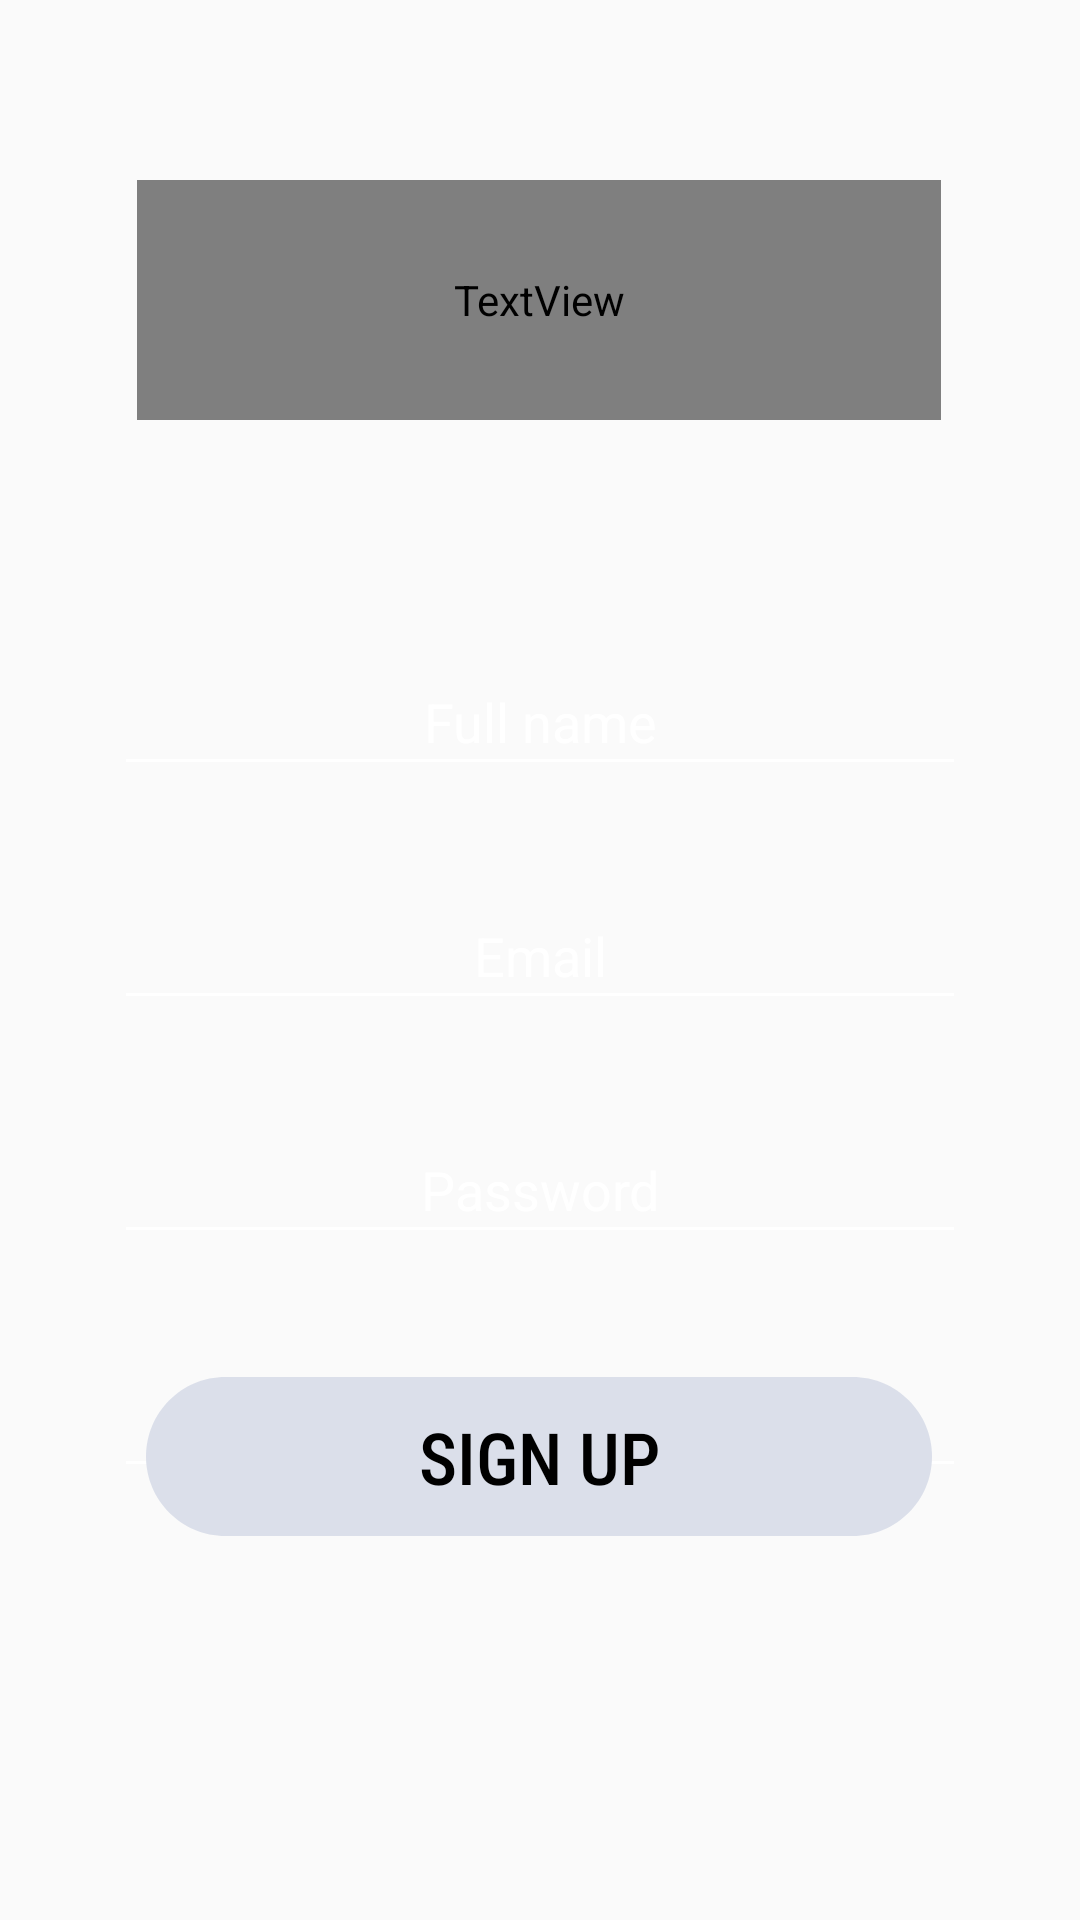

Produce the Android XML layout that renders to this screen, including the resource entries it uses.
<!-- AndroidManifest.xml: application theme Theme.FinalProject -->
<!-- res/layout/signup_layout.xml -->
<?xml version="1.0" encoding="utf-8"?>
<androidx.constraintlayout.widget.ConstraintLayout xmlns:android="http://schemas.android.com/apk/res/android"
    xmlns:app="http://schemas.android.com/apk/res-auto"
    xmlns:tools="http://schemas.android.com/tools"
    android:layout_width="match_parent"
    android:layout_height="match_parent"
    android:background="@drawable/img">

    <androidx.appcompat.widget.AppCompatButton
        android:id="@+id/button"
        android:layout_width="wrap_content"
        android:layout_height="wrap_content"
        android:layout_marginBottom="128dp"
        android:background="@drawable/rectangle_1"
        android:fontFamily="sans-serif-condensed-medium"
        android:text="SIGN UP"
        android:textAppearance="@style/TextAppearance.AppCompat.Small"
        android:textColor="@color/black"
        android:textSize="24sp"
        android:typeface="normal"
        app:layout_constraintBottom_toBottomOf="parent"
        app:layout_constraintEnd_toEndOf="parent"
        app:layout_constraintHorizontal_bias="0.496"
        app:layout_constraintStart_toStartOf="parent"
        app:layout_constraintTop_toBottomOf="@+id/editTextTextPassword3"
        app:layout_constraintVertical_bias="1.0" />

    <TextView
        android:id="@+id/textView2"
        android:layout_width="268dp"
        android:layout_height="80dp"
        android:layout_marginTop="60dp"
        android:fontFamily="@font/aguafina_script"
        android:gravity="center"
        android:lineSpacingExtra="2sp"
        android:text="To Do Things"
        android:textColor="#FFFFFF"
        android:textSize="60sp"
        app:layout_constraintEnd_toEndOf="parent"
        app:layout_constraintHorizontal_bias="0.496"
        app:layout_constraintStart_toStartOf="parent"
        app:layout_constraintTop_toTopOf="parent" />

    <EditText
        android:id="@+id/editTextTextPersonName2"
        android:layout_width="284dp"
        android:layout_height="46dp"
        android:layout_marginTop="76dp"
        android:backgroundTint="#FFFFFF"
        android:ems="10"
        android:hint="Full name"
        android:inputType="textPersonName"
        android:textAlignment="center"
        android:textColor="#FFFFFF"
        android:textColorHint="#FFFFFF"
        app:layout_constraintEnd_toEndOf="parent"
        app:layout_constraintStart_toStartOf="parent"
        app:layout_constraintTop_toBottomOf="@+id/textView2" />

    <EditText
        android:id="@+id/editTextTextPassword2"
        android:layout_width="284dp"
        android:layout_height="46dp"
        android:layout_marginTop="32dp"
        android:backgroundTint="#FFFFFF"
        android:ems="10"
        android:hint="Password"
        android:inputType="textPassword"
        android:textAlignment="center"
        android:textColor="#FFFFFF"
        android:textColorHint="#FFFFFF"
        app:layout_constraintEnd_toEndOf="parent"
        app:layout_constraintStart_toStartOf="parent"
        app:layout_constraintTop_toBottomOf="@+id/editTextTextPersonName3" />

    <EditText
        android:id="@+id/editTextTextPassword3"
        android:layout_width="284dp"
        android:layout_height="46dp"
        android:layout_marginTop="32dp"
        android:backgroundTint="#FFFFFF"
        android:ems="10"
        android:hint="Confirm Password"
        android:inputType="textPassword"
        android:textAlignment="center"
        android:textColor="#FFFFFF"
        android:textColorHint="#FFFFFF"
        app:layout_constraintEnd_toEndOf="parent"
        app:layout_constraintStart_toStartOf="parent"
        app:layout_constraintTop_toBottomOf="@+id/editTextTextPassword2" />

    <EditText
        android:id="@+id/editTextTextPersonName3"
        android:layout_width="284dp"
        android:layout_height="46dp"
        android:layout_marginTop="32dp"
        android:backgroundTint="#FFFFFF"
        android:ems="10"
        android:hint="Email"
        android:inputType="textPersonName"
        android:textAlignment="center"
        android:textColor="#FFFFFF"
        android:textColorHint="#FFFFFF"
        app:layout_constraintEnd_toEndOf="parent"
        app:layout_constraintStart_toStartOf="parent"
        app:layout_constraintTop_toBottomOf="@+id/editTextTextPersonName2" />

</androidx.constraintlayout.widget.ConstraintLayout>
<!-- resources referenced by this layout -->
<resources>
  <color name="black">#FF000000</color>
  <!-- drawable rectangle_1 (drawable) -->
  <vector xmlns:android="http://schemas.android.com/apk/res/android"
      android:width="262dp"
      android:height="53dp"
      android:viewportWidth="262"
      android:viewportHeight="53">
      <path
          android:fillColor="#FFDBDFEA"
          android:pathData="M0 26.5c0-14.64 11.86-26.5 26.5-26.5h209c14.64 0 26.5 11.86 26.5 26.5v0c0 14.64-11.86 26.5-26.5 26.5h-209c-14.64 0-26.5-11.86-26.5-26.5z"/>
  </vector>
  <style name="Theme.FinalProject" parent="Theme.AppCompat.Light.DarkActionBar">
          
          <item name="colorPrimary">@color/purple_500</item>
          <item name="colorPrimaryVariant">@color/purple_700</item>
          <item name="colorOnPrimary">@color/white</item>
          
          <item name="colorSecondary">@color/teal_200</item>
          <item name="colorSecondaryVariant">@color/teal_700</item>
          <item name="colorOnSecondary">@color/black</item>
          
          <item name="android:statusBarColor" tools:targetApi="l">@color/black</item>
          
          <item name="windowActionBar">false</item>
          <item name="windowNoTitle">true</item>
          <item name="android:windowFullscreen">true</item>
      </style>
  <color name="purple_500">#FF6200EE</color>
  <color name="purple_700">#FF3700B3</color>
  <color name="white">#FFFFFFFF</color>
  <color name="teal_200">#FF03DAC5</color>
  <color name="teal_700">#FF018786</color>
</resources>
